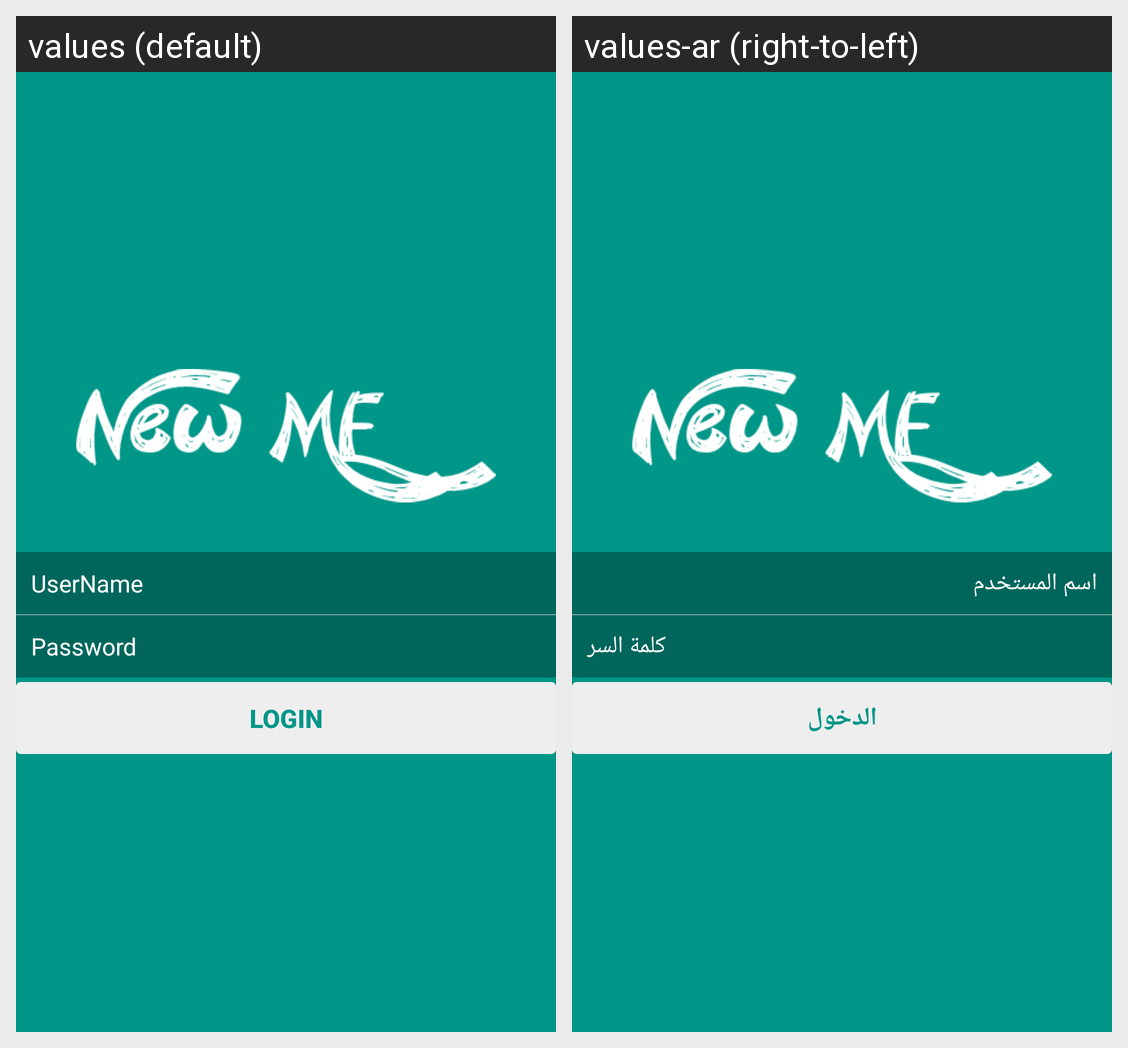

Here is an Android app screen in its default locale and in the app's own translations. Write out the translated-string differences for the strings that appear on this screen.
Android screen res/layout/fragment_login.xml rendered under 2 locales, left to right: values (default), values-ar (right-to-left). Device: Nexus 5 (rendered at 1080×1920; each locale shown at half size, 540×960, under a caption strip naming it); theme AppTheme.
Strings drawn on this screen, with the default value and each locale's value (text and hints the layout hard-codes, and strings that could not be matched under every locale, appear in the picture but are not listed):

username
  values: UserName
  values-ar: اسم المستخدم

password
  values: Password
  values-ar: كلمة السر

login
  values: Login
  values-ar: الدخول
